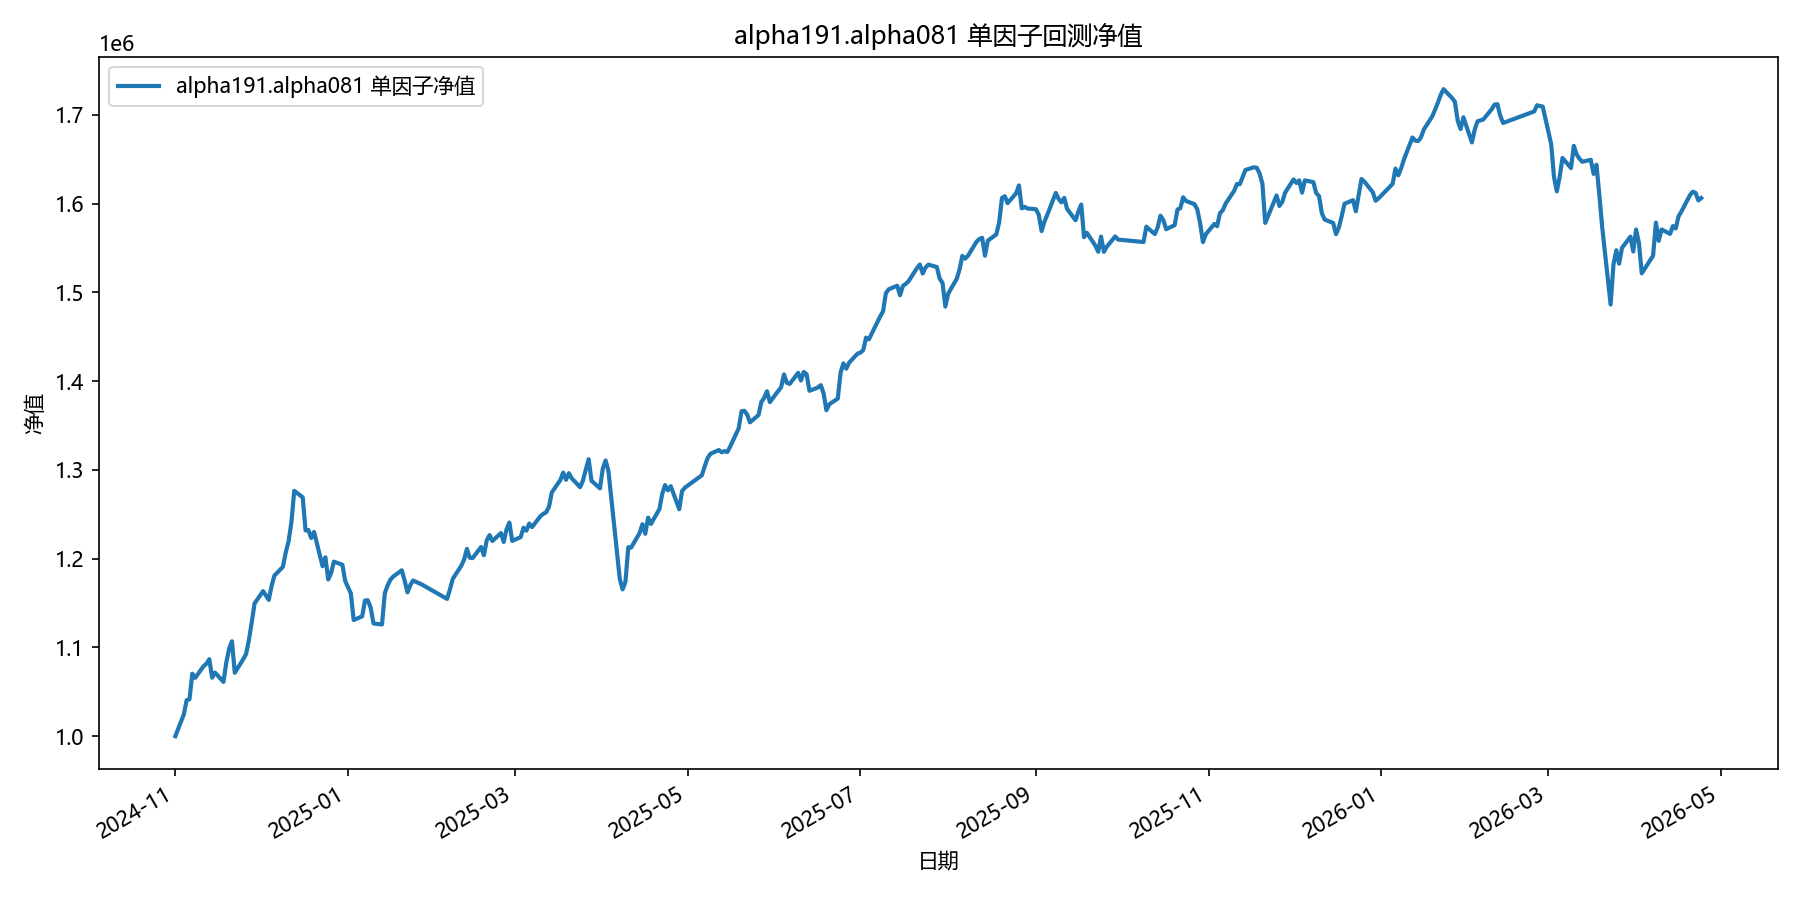

The table this chart was drawn from, first rows:
date, equity
2024-11-01, 1000000
2024-11-04, 1024542
2024-11-05, 1040560
2024-11-06, 1041636
2024-11-07, 1070418
2024-11-08, 1065677
2024-11-11, 1079038
2024-11-12, 1081635
2024-11-13, 1086750
2024-11-14, 1065935
2024-11-15, 1071667
2024-11-18, 1061165
2024-11-19, 1082925
2024-11-20, 1098544
2024-11-21, 1106978
2024-11-22, 1071437
2024-11-25, 1086908
2024-11-26, 1092680
2024-11-27, 1108582
2024-11-28, 1128606
2024-11-29, 1149637
2024-12-02, 1163411
2024-12-03, 1158554
2024-12-04, 1153569
2024-12-05, 1169292
2024-12-06, 1180906
2024-12-09, 1190841
2024-12-10, 1207017
2024-12-11, 1219441
2024-12-12, 1241003
2024-12-13, 1276475
2024-12-16, 1269036
2024-12-17, 1231824
2024-12-18, 1232230
2024-12-19, 1223298
2024-12-20, 1230125
2024-12-23, 1191549
2024-12-24, 1201530
2024-12-25, 1176582
2024-12-26, 1183596
2024-12-27, 1196655
2024-12-30, 1193159
2024-12-31, 1174858
2025-01-02, 1160837
2025-01-03, 1130871
2025-01-06, 1134981
2025-01-07, 1152906
2025-01-08, 1153141
2025-01-09, 1144724
2025-01-10, 1126993
2025-01-13, 1125841
2025-01-14, 1161104
2025-01-15, 1169986
2025-01-16, 1176390
2025-01-17, 1179956
2025-01-20, 1186882
2025-01-21, 1175267
2025-01-22, 1162067
2025-01-23, 1170306
2025-01-24, 1175367
... 299 more rows
